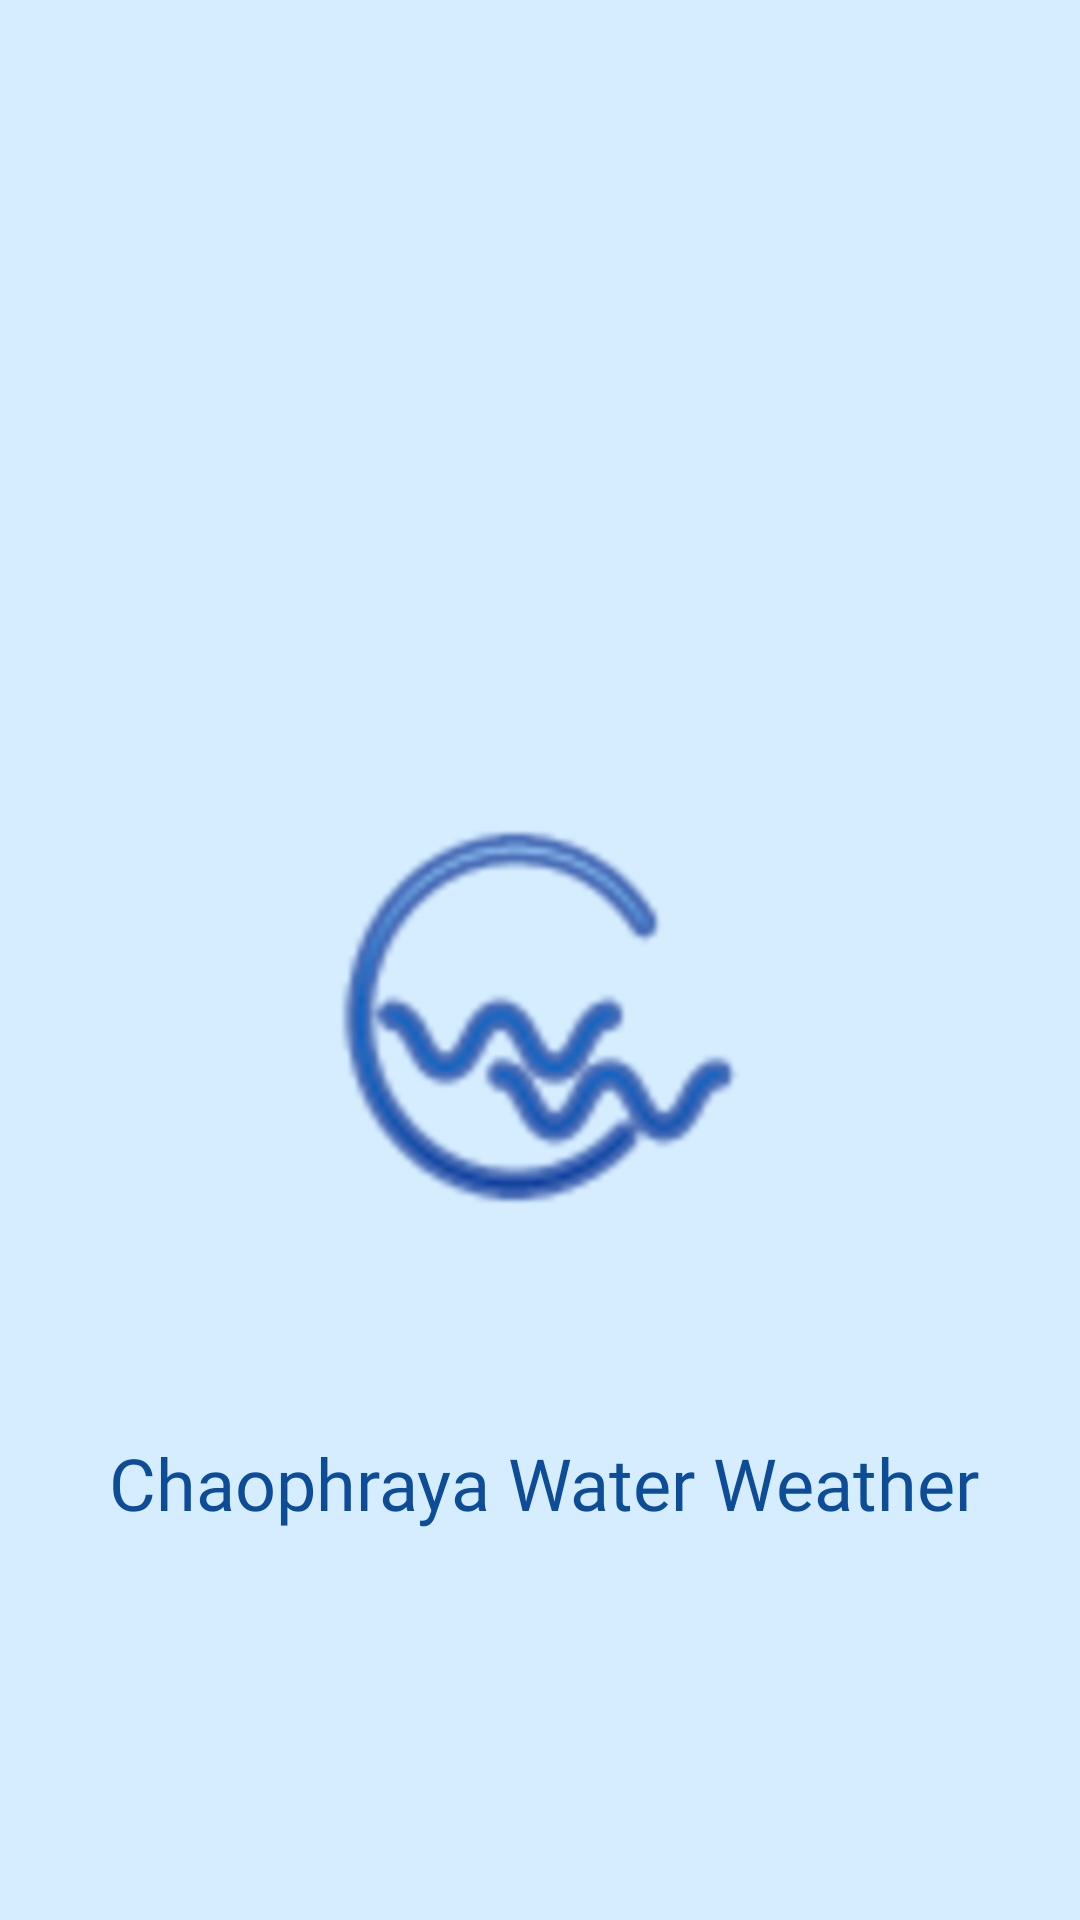

This screen was rendered from an Android layout file. Write that file and the resources it references.
<!-- AndroidManifest.xml: application theme Theme.CWWPRO -->
<!-- res/layout/fragment_splashscreen.xml -->
<?xml version="1.0" encoding="utf-8"?>
<androidx.constraintlayout.widget.ConstraintLayout xmlns:android="http://schemas.android.com/apk/res/android"
    xmlns:app="http://schemas.android.com/apk/res-auto"
    xmlns:tools="http://schemas.android.com/tools"
    android:layout_width="fill_parent"
    android:layout_height="fill_parent"
    android:background="#D6EDFF"
    tools:context=".splashscreen">


    <TextView
        android:id="@+id/textView2"
        android:layout_width="390dp"
        android:layout_height="78dp"
        android:layout_marginTop="4dp"
        android:fontFamily="@font/ekkamai_bold"
        android:gravity="center_horizontal"
        android:text="Chaophraya Water Weather"
        android:textAlignment="center"
        android:textColor="#0D4D97"
        android:textSize="24sp"
        app:layout_constraintEnd_toEndOf="parent"
        app:layout_constraintHorizontal_bias="0.476"
        app:layout_constraintStart_toStartOf="parent"
        app:layout_constraintTop_toBottomOf="@+id/imageView2"
        tools:ignore="MissingConstraints" />

    <ImageView
        android:id="@+id/imageView2"
        android:layout_width="271dp"
        android:layout_height="270dp"
        android:layout_marginTop="204dp"
        android:src="@drawable/logooooo"
        app:layout_constraintEnd_toEndOf="parent"
        app:layout_constraintHorizontal_bias="0.503"
        app:layout_constraintStart_toStartOf="parent"
        app:layout_constraintTop_toTopOf="parent"
        tools:ignore="MissingConstraints" />
</androidx.constraintlayout.widget.ConstraintLayout>
<!-- resources referenced by this layout -->
<resources>
  <!-- drawable logooooo: png bitmap (drawable, 218839 bytes) -->
  <style name="Theme.CWWPRO" parent="Theme.MaterialComponents.DayNight.NoActionBar">
          
          <item name="colorPrimary">@color/orange</item>
          <item name="colorPrimaryVariant">#FFFFFF</item>
          <item name="colorOnPrimary">@color/white</item>
          
          <item name="colorSecondary">@color/teal_200</item>
          <item name="colorSecondaryVariant">@color/teal_700</item>
          <item name="colorOnSecondary">@color/black</item>
          
          <item name="android:statusBarColor" tools:targetApi="l">?attr/colorPrimaryVariant</item>
          
          <item name="android:windowFullscreen">true</item>
      </style>
  <color name="orange">#FFB44F</color>
  <color name="white">#FFFFFFFF</color>
  <color name="teal_200">#FF03DAC5</color>
  <color name="teal_700">#FF018786</color>
  <color name="black">#FF000000</color>
</resources>
